Run: headless pygame with SDL's dummy video driver; simulated clock (each Clock.tick advances the game by its frame time, no real sleeping); random seed 0; keys injected as events and as key.get_pressed() state; no mouse input.
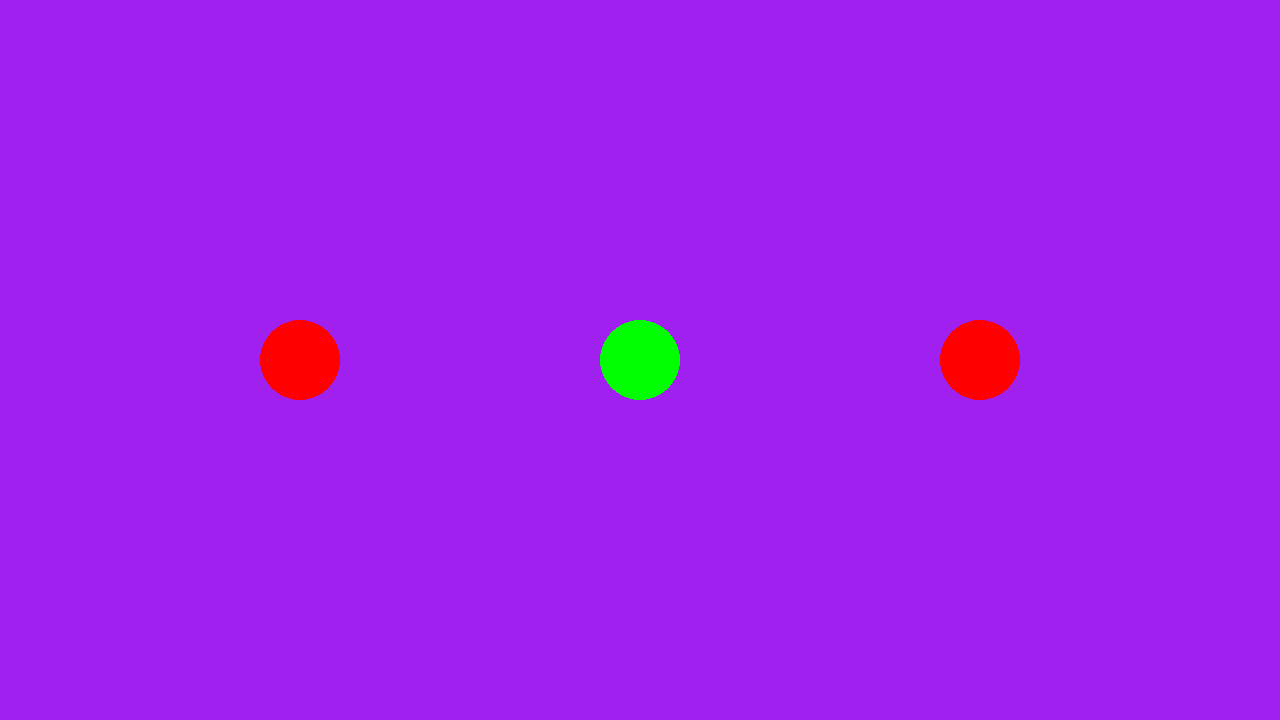
Frame 1 of 4 · flips 1–60 · no input
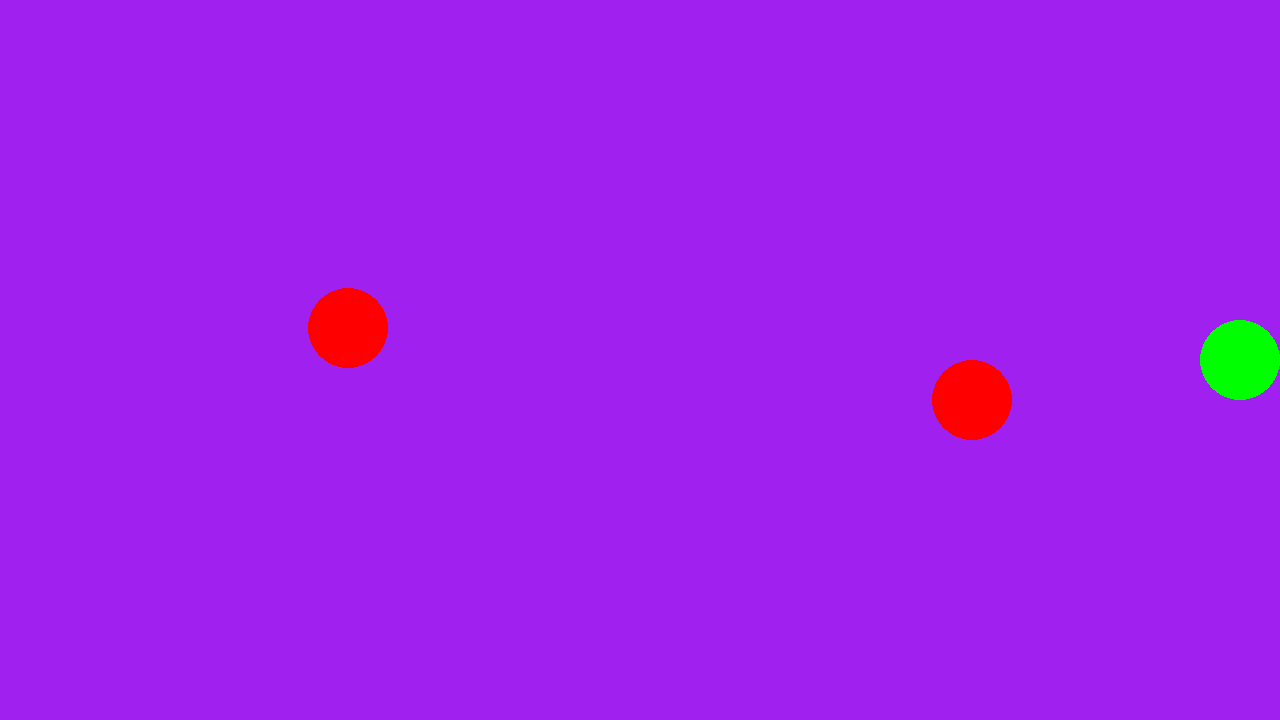
Frame 2 of 4 · flips 61–180 · tapped SPACE, RETURN · held RIGHT (→), D
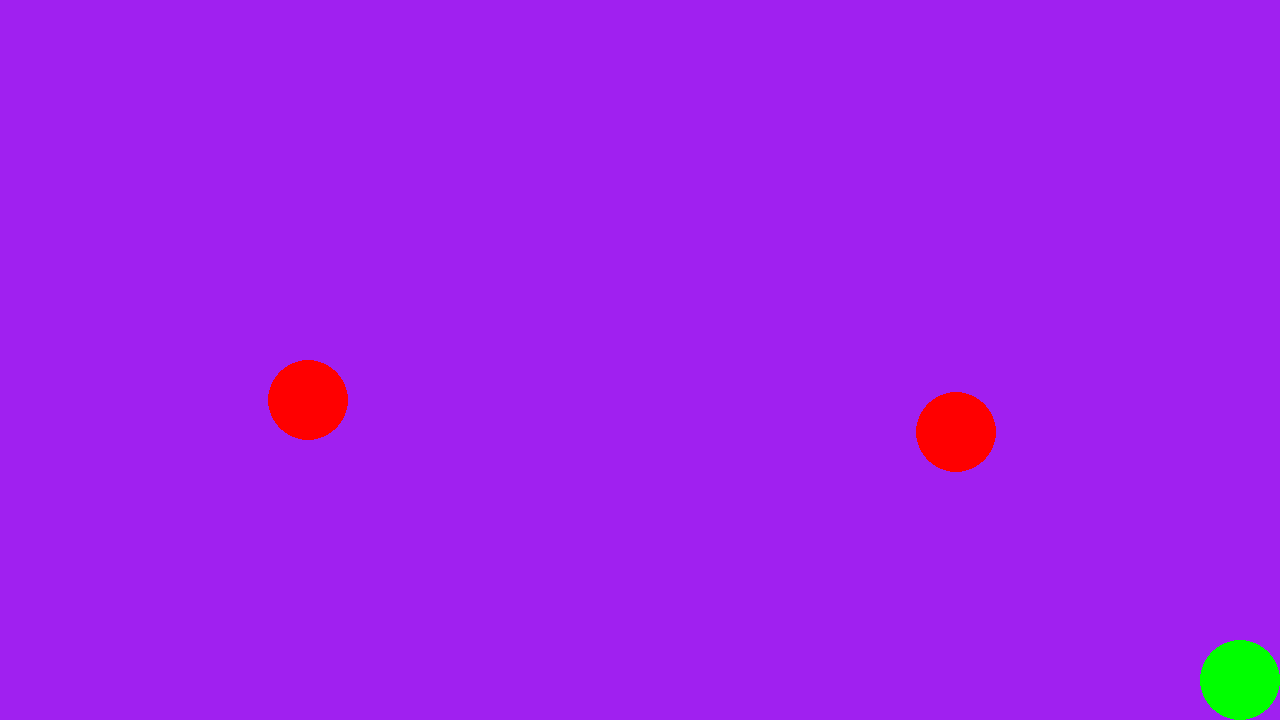
Frame 3 of 4 · flips 181–300 · held DOWN (↓), S
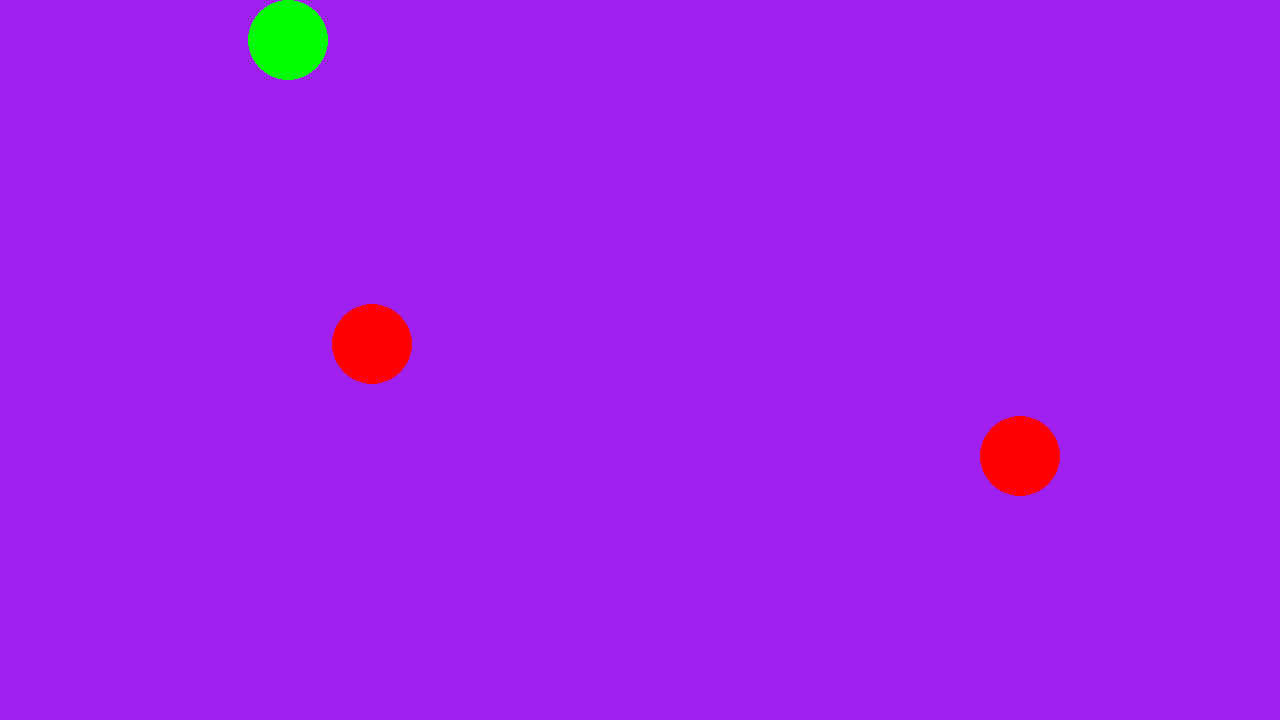
Frame 4 of 4 · flips 301–420 · held LEFT (←), A, UP (↑), W

The pygame program that drew these frames:

# Example file showing a circle moving on screen
import pygame
import random

# pygame setup
pygame.init()
screen = pygame.display.set_mode((1280, 720))
clock = pygame.time.Clock()
running = True
dt = 0
count = 0

player_pos = pygame.Vector2(screen.get_width() / 2, screen.get_height() / 2)
enemy_1_pos = pygame.Vector2(300, 360)
enemy_2_pos = pygame.Vector2(980, 360)

def change_momentum(enemy_1, enemy_2, count):
    if count > 60:
        for enemy_pos in [enemy_1, enemy_2]:
            val = (random.random() * 4).__ceil__()
            speed = 500
            if val == 1:
                enemy_pos.y -= speed * dt
            if val == 2:
                enemy_pos.y += speed * dt
            if val == 3:
                enemy_pos.x -= speed * dt
            if val == 4:
                enemy_pos.x += speed * dt
    count = 0


while running:
    # poll for events
    # pygame.QUIT event means the user clicked X to close your window
    for event in pygame.event.get():
        if event.type == pygame.QUIT:
            running = False

    # fill the screen with a color to wipe away anything from last frame
    screen.fill("purple")

    pygame.draw.circle(screen, "green", player_pos, 40)

    pygame.draw.circle(screen, "red", enemy_1_pos, 40)

    pygame.draw.circle(screen, "red", enemy_2_pos, 40)

    speed = 500
    keys = pygame.key.get_pressed()
    if keys[pygame.K_w] and player_pos.y > 40:
        player_pos.y -= speed * dt
        change_momentum(enemy_1_pos, enemy_2_pos, count)
            
    if keys[pygame.K_s] and player_pos.y < 680:
        player_pos.y += speed * dt
        change_momentum(enemy_1_pos, enemy_2_pos, count)
            
    if keys[pygame.K_a] and player_pos.x > 40:
        player_pos.x -= speed * dt    
        change_momentum(enemy_1_pos, enemy_2_pos, count)
            
    if keys[pygame.K_d] and player_pos.x < 1240:
        player_pos.x += speed * dt
        change_momentum(enemy_1_pos, enemy_2_pos, count)
            
    # flip() the display to put your work on screen
    pygame.display.flip()

    # limits FPS to 60
    # dt is delta time in seconds since last frame, used for framerate-
    # independent physics.
    dt = clock.tick(60) / 1000
    count += 1

pygame.quit()
